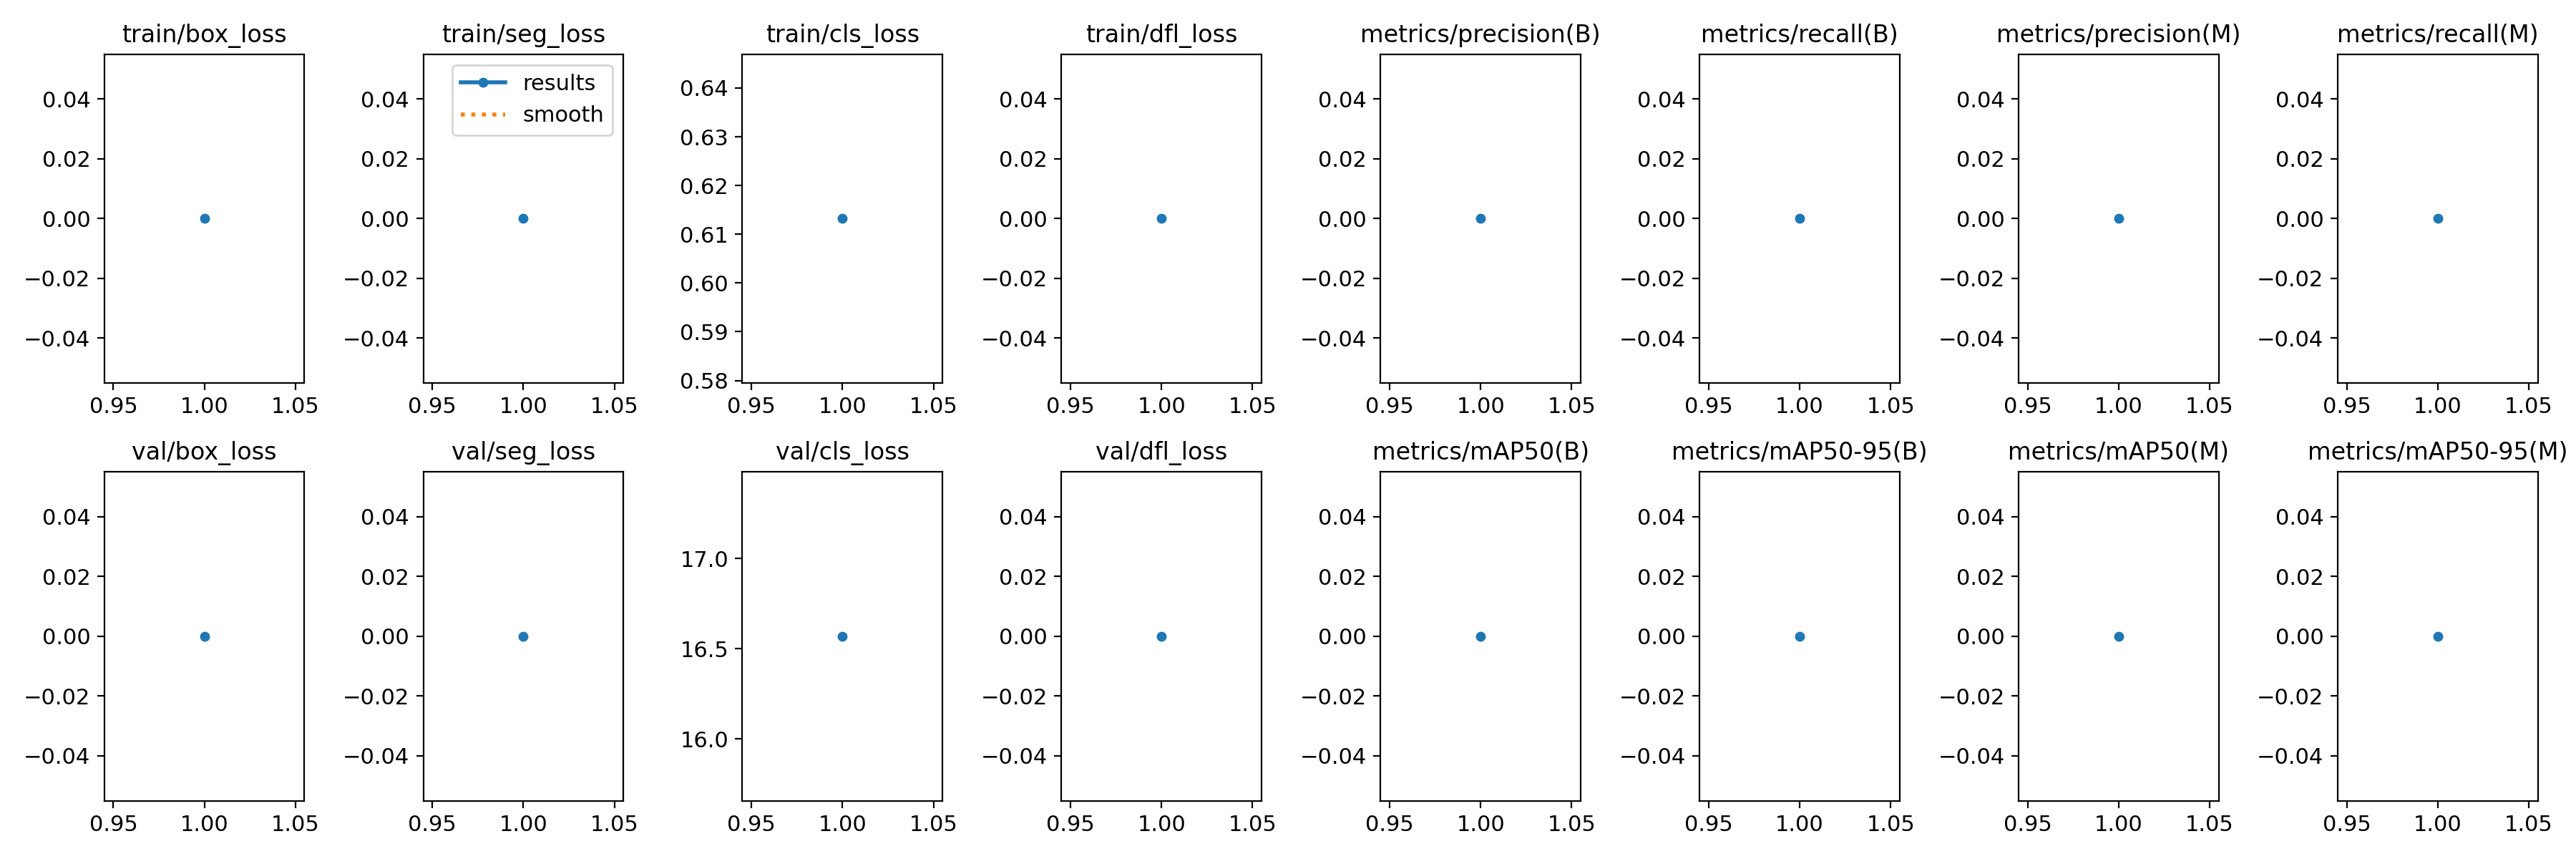

The table this chart was drawn from, first rows:
epoch, time, train/box_loss, train/seg_loss, train/cls_loss, train/dfl_loss, metrics/precision(B), metrics/recall(B), metrics/mAP50(B), metrics/mAP50-95(B), metrics/precision(M), metrics/recall(M), metrics/mAP50(M), metrics/mAP50-95(M), val/box_loss, val/seg_loss, val/cls_loss, val/dfl_loss, lr/pg0, lr/pg1, lr/pg2
1, 3.975, 0, 0, 0.6132, 0, 0, 0, 0, 0, 0, 0, 0, 0, 0, 0, 16.57, 0, 0, 0, 0
